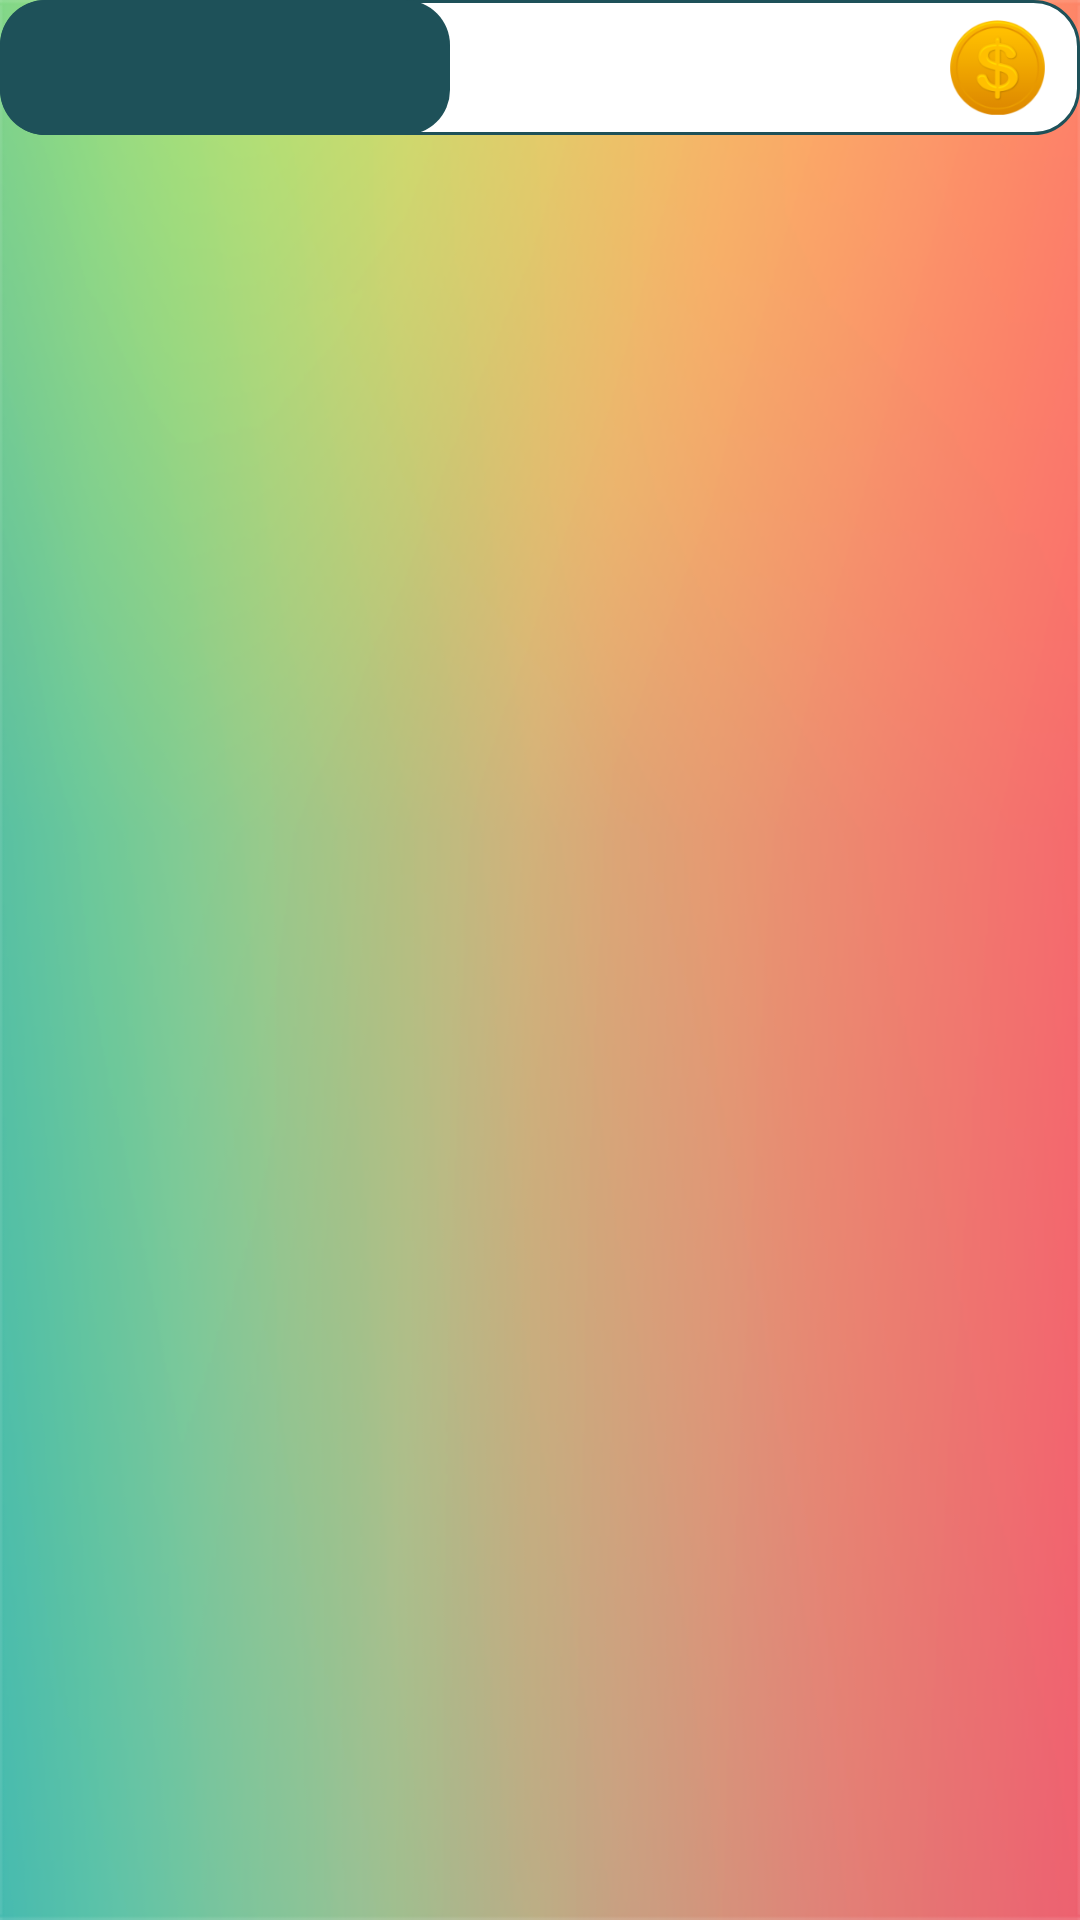

Android layout source for this screen:
<!-- AndroidManifest.xml: application theme AppTheme -->
<!-- res/layout/coupon_layout.xml -->
<?xml version="1.0" encoding="utf-8"?>
<FrameLayout xmlns:android="http://schemas.android.com/apk/res/android"
    android:layout_width="match_parent"
    android:layout_height="wrap_content">

    <FrameLayout
        android:layout_width="match_parent"
        android:layout_height="45dp"
        android:layout_gravity="center_horizontal"
        android:background="@drawable/coupon_background">

        <LinearLayout
            android:layout_width="150dp"
            android:layout_height="45dp"
            android:background="@drawable/start_page_button_style"
            android:gravity="center"
            android:orientation="horizontal">

            <TextView
                android:id="@+id/coupon_text"
                android:layout_width="wrap_content"
                android:layout_height="wrap_content"
                android:layout_marginRight="5dp"
                android:textAlignment="center"
                android:textColor="@android:color/white"
                android:textSize="18sp" />

            <ImageView
                android:id="@+id/coupon_image"
                android:layout_width="45dp"
                android:layout_height="45dp" />

        </LinearLayout>

        <TextView
            android:id="@+id/coupon_cost"
            android:layout_width="wrap_content"
            android:layout_height="wrap_content"
            android:layout_gravity="end|center_vertical"
            android:layout_marginRight="60dp"
            android:textColor="@color/colorBlueDark"
            android:textSize="18sp" />

        <ImageView
            android:layout_width="35dp"
            android:layout_height="35dp"
            android:layout_gravity="end|center_vertical"
            android:layout_marginRight="10dp"
            android:src="@drawable/ic_coin" />

    </FrameLayout>
</FrameLayout>
<!-- resources referenced by this layout -->
<resources>
  <color name="colorBlueDark">#1e5159</color>
  <!-- drawable coupon_background (drawable) -->
  <?xml version="1.0" encoding="utf-8"?>
  <shape xmlns:android="http://schemas.android.com/apk/res/android"
      android:shape="rectangle">
  
      <corners android:radius="15dp" />
      <solid android:color="@android:color/white" />
      <stroke
          android:width="1dp"
          android:color="@color/colorBlueDark" />
  
  </shape>
  <!-- drawable ic_coin: png bitmap (drawable-hdpi, 3946 bytes) -->
  <!-- drawable start_page_button_style (drawable) -->
  <?xml version="1.0" encoding="utf-8"?>
  <shape android:shape="rectangle" xmlns:android="http://schemas.android.com/apk/res/android">
  
      <corners android:radius="15dp"/>
      <solid android:color="@color/colorBlueDark"/>
  
  </shape>
  <style name="AppTheme" parent="Theme.AppCompat.Light.NoActionBar">
          
          <item name="colorPrimary">@color/colorPrimary</item>
          <item name="colorPrimaryDark">@color/colorPrimaryDark</item>
          <item name="colorAccent">@color/colorAccent</item>
          <item name="android:statusBarColor">@android:color/transparent</item>
          <item name="android:windowBackground">@drawable/background</item>
  
          
  
  
      </style>
  <color name="colorPrimary">#007ea5</color>
  <color name="colorPrimaryDark">#007ea5</color>
  <color name="colorAccent">#1e5159</color>
  <!-- drawable background: png bitmap (drawable, 71384 bytes) -->
</resources>
